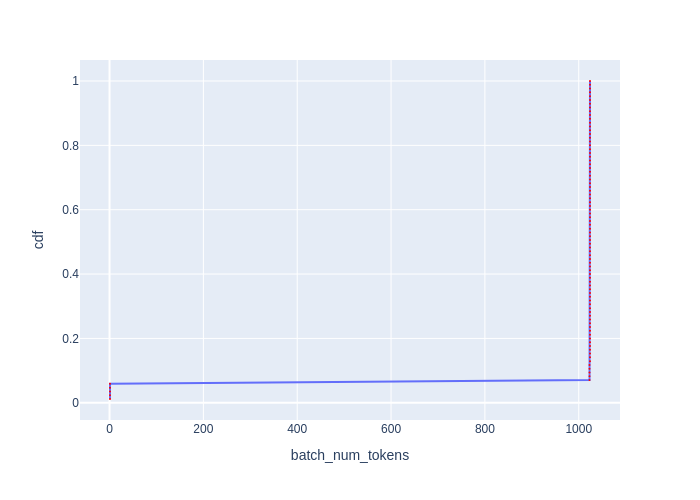

Source data for this figure (header and first rows):
Batch Id, batch_num_tokens, cdf
16, 1, 0.01176
33, 1, 0.02353
50, 1, 0.03529
67, 1, 0.04706
84, 1, 0.05882
15, 1023, 0.07059
32, 1023, 0.08235
49, 1023, 0.09412
66, 1023, 0.1059
83, 1023, 0.1176
0, 1024, 0.1294
1, 1024, 0.1412
2, 1024, 0.1529
3, 1024, 0.1647
4, 1024, 0.1765
5, 1024, 0.1882
6, 1024, 0.2
7, 1024, 0.2118
8, 1024, 0.2235
9, 1024, 0.2353
10, 1024, 0.2471
11, 1024, 0.2588
12, 1024, 0.2706
13, 1024, 0.2824
14, 1024, 0.2941
17, 1024, 0.3059
18, 1024, 0.3176
19, 1024, 0.3294
20, 1024, 0.3412
21, 1024, 0.3529
22, 1024, 0.3647
23, 1024, 0.3765
24, 1024, 0.3882
25, 1024, 0.4
26, 1024, 0.4118
27, 1024, 0.4235
28, 1024, 0.4353
29, 1024, 0.4471
30, 1024, 0.4588
31, 1024, 0.4706
34, 1024, 0.4824
35, 1024, 0.4941
36, 1024, 0.5059
37, 1024, 0.5176
38, 1024, 0.5294
39, 1024, 0.5412
40, 1024, 0.5529
41, 1024, 0.5647
42, 1024, 0.5765
43, 1024, 0.5882
44, 1024, 0.6
45, 1024, 0.6118
46, 1024, 0.6235
47, 1024, 0.6353
48, 1024, 0.6471
51, 1024, 0.6588
52, 1024, 0.6706
53, 1024, 0.6824
54, 1024, 0.6941
55, 1024, 0.7059
... 25 more rows
